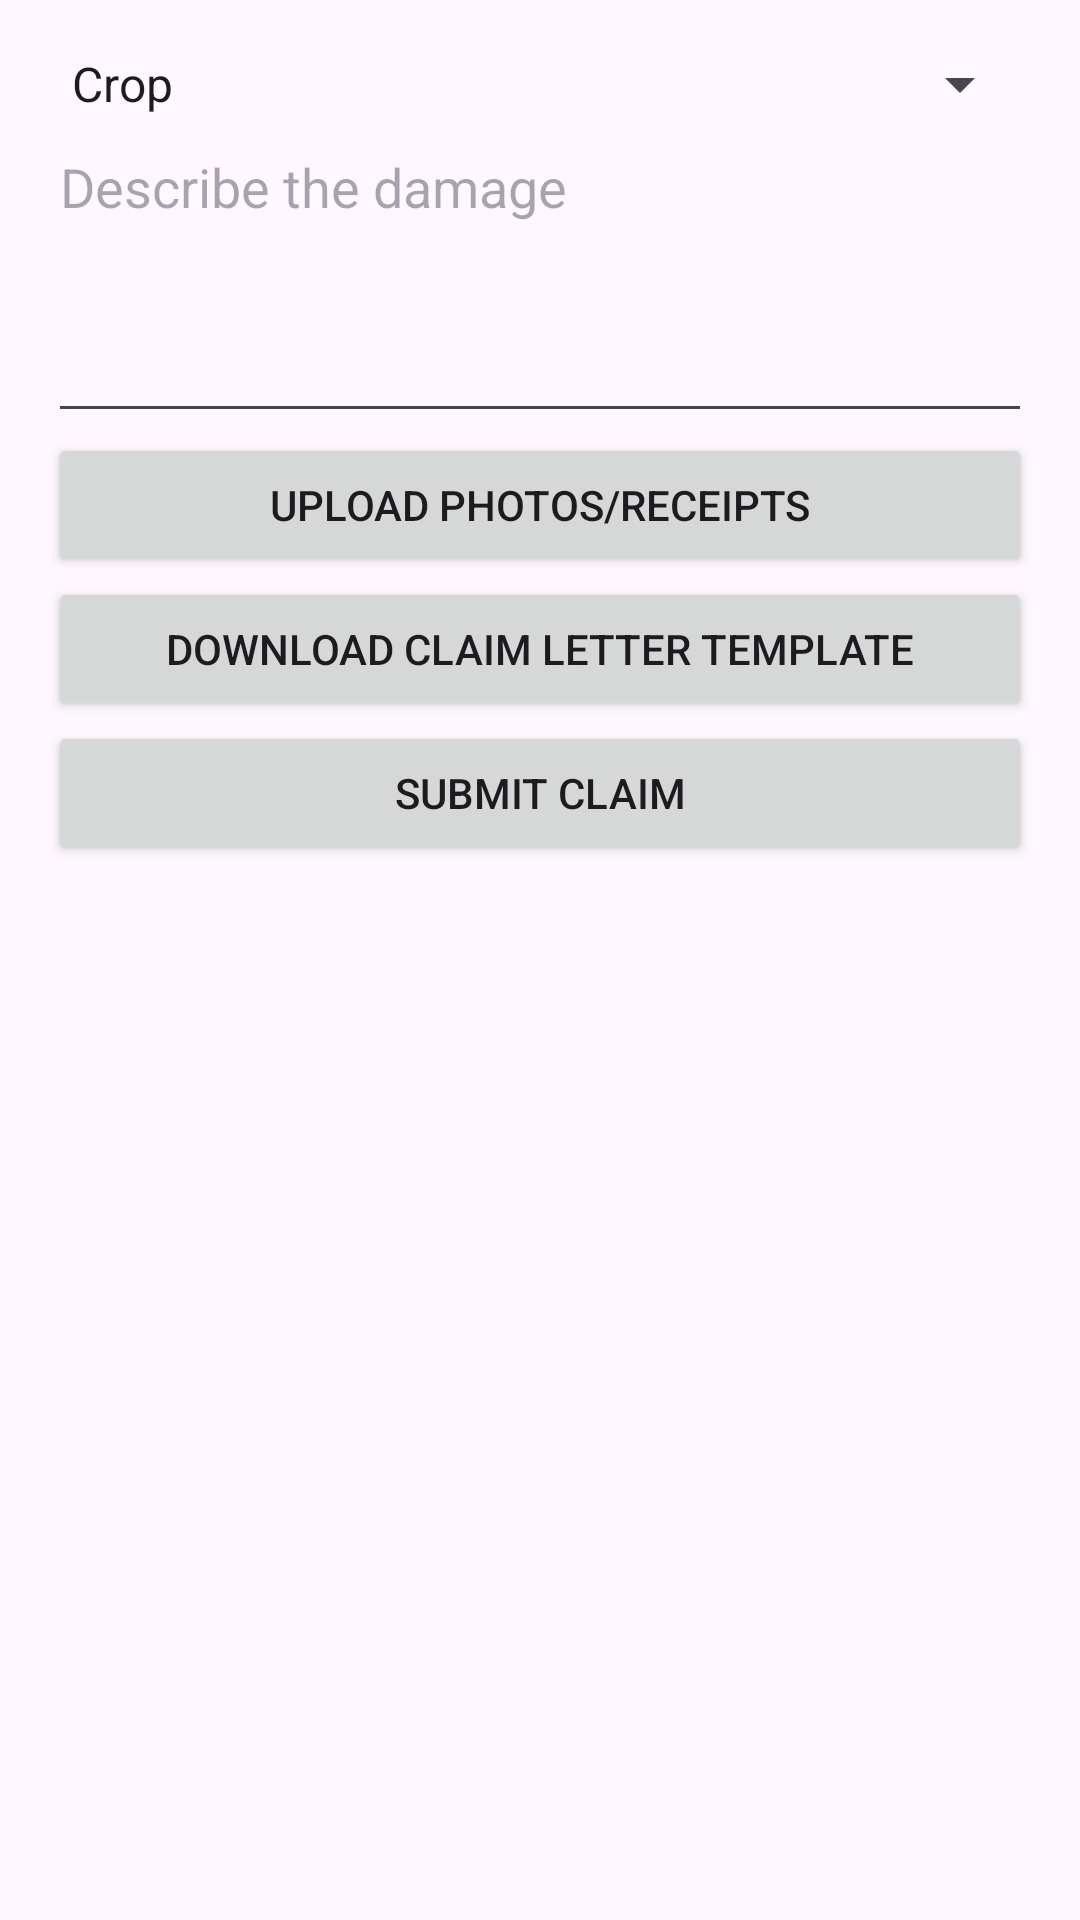

Here is an Android app screen rendered from its layout file. Give the layout XML and the strings, colors and styles it references.
<!-- AndroidManifest.xml: application theme Theme.EchoCrisis2 -->
<!-- res/layout/activity_insurance_claim.xml -->
<?xml version="1.0" encoding="utf-8"?>
<ScrollView
    xmlns:android="http://schemas.android.com/apk/res/android"
    android:layout_width="match_parent"
    android:layout_height="match_parent">

    <LinearLayout android:layout_width="match_parent"
        android:layout_height="wrap_content"
        android:orientation="vertical"
        android:padding="16dp">

        
        <Spinner
            android:id="@+id/spinnerInsuranceType"
            android:layout_width="match_parent"
            android:layout_height="wrap_content"
            android:entries="@array/insurance_types" />

        
        <EditText
            android:id="@+id/editTextDescription"
            android:hint="@string/describe_the_damage"
            android:layout_width="match_parent"
            android:layout_height="wrap_content"
            android:inputType="textMultiLine"
            android:minLines="4"
            android:gravity="top" />

        
        <Button
            android:id="@+id/buttonUploadPhotos"
            android:layout_width="match_parent"
            android:layout_height="wrap_content"
            android:text="@string/upload_photos_receipts" />

        
        <Button
            android:id="@+id/buttonDownloadTemplate"
            android:layout_width="match_parent"
            android:layout_height="wrap_content"
            android:text="@string/download_claim_letter_template" />

        
        <Button
            android:id="@+id/buttonSubmitClaim"
            android:layout_width="match_parent"
            android:layout_height="wrap_content"
            android:text="@string/submit_claim" />

    </LinearLayout>
</ScrollView>
<!-- resources referenced by this layout -->
<resources>
  <string-array name="insurance_types">
          <item>Crop</item>
          <item>Vehicle</item>
          <item>Home</item>
          <item>Health</item>
      </string-array>
  <string name="describe_the_damage">Describe the damage</string>
  <string name="download_claim_letter_template">Download Claim Letter Template</string>
  <string name="submit_claim">Submit Claim</string>
  <string name="upload_photos_receipts">Upload Photos/Receipts</string>
  <style name="Theme.EchoCrisis2" parent="Base.Theme.EchoCrisis2" />
  <style name="Base.Theme.EchoCrisis2" parent="Theme.Material3.DayNight.NoActionBar">
          
          
      </style>
</resources>
